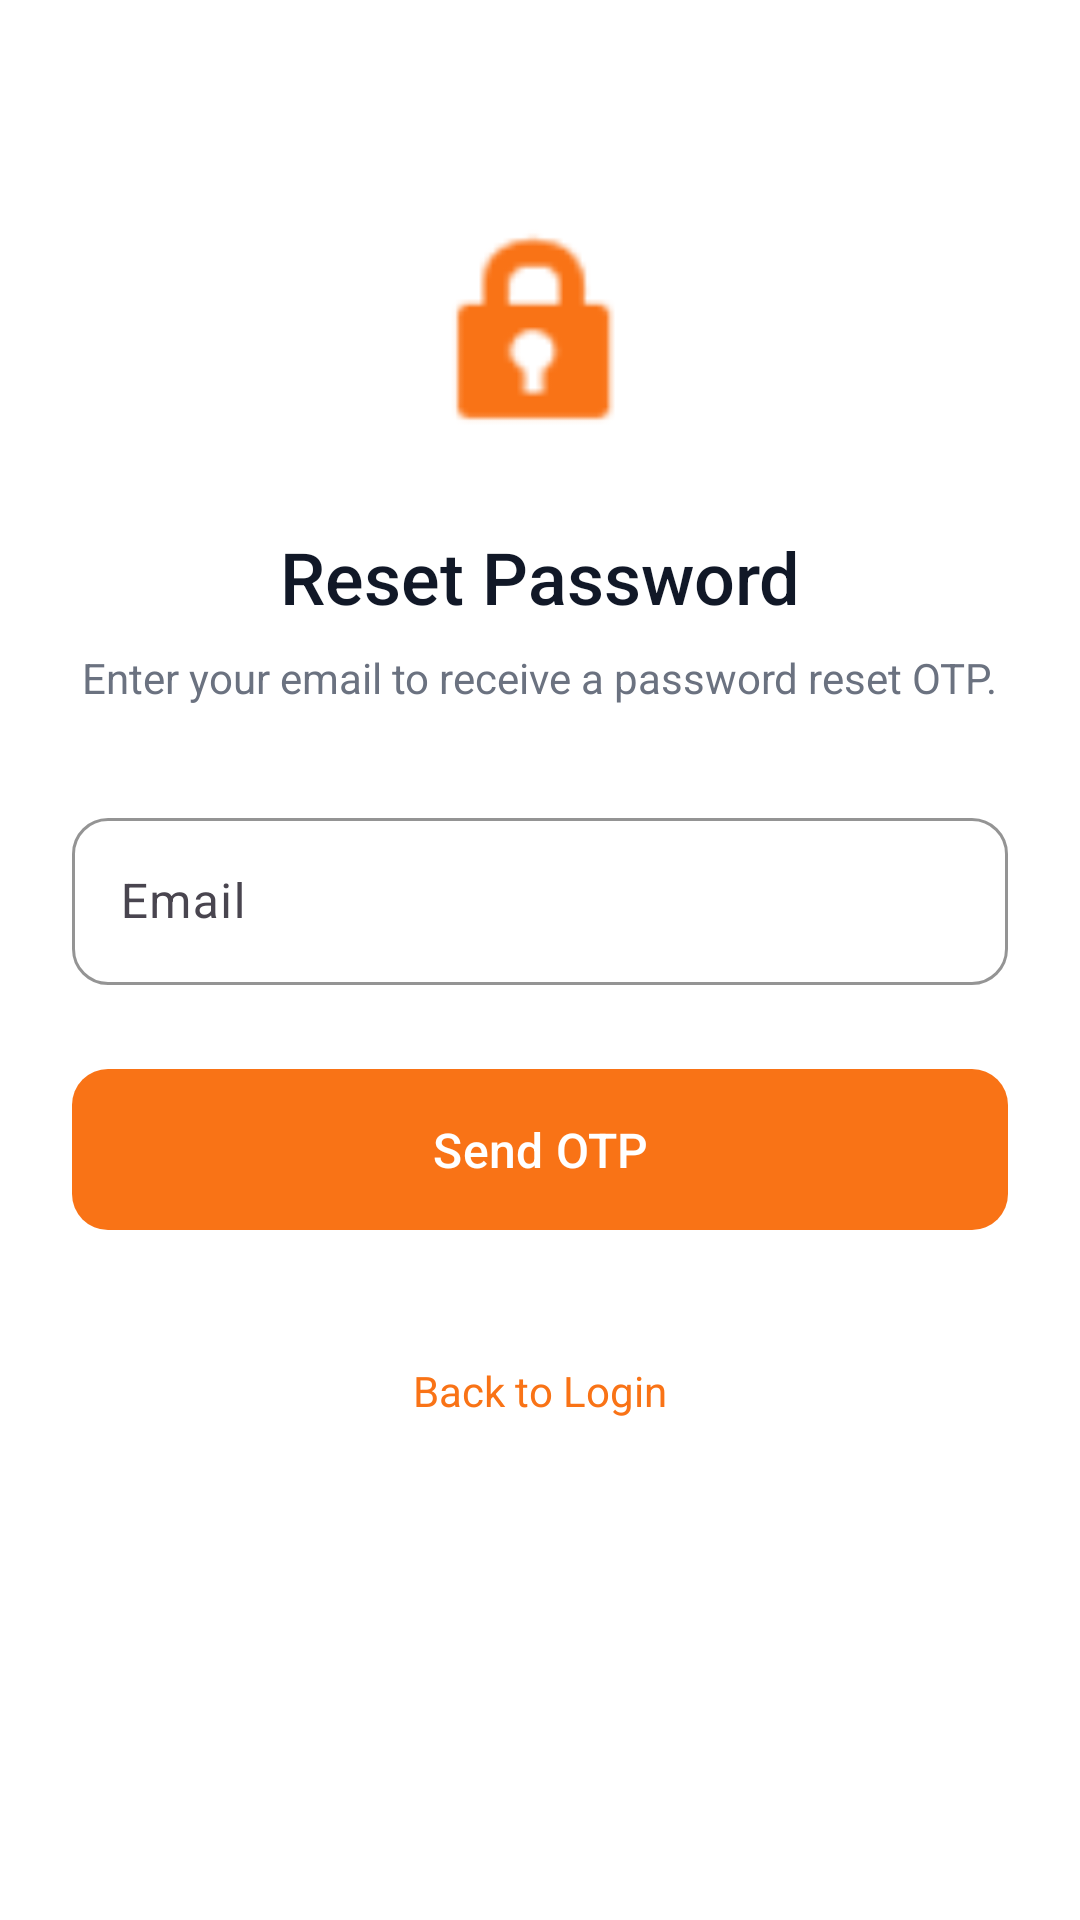

Here is an Android app screen rendered from its layout file. Give the layout XML and the strings, colors and styles it references.
<!-- AndroidManifest.xml: activity theme Theme.LaundryBuddy.NoActionBar -->
<!-- res/layout/activity_reset_password.xml -->
<?xml version="1.0" encoding="utf-8"?>
<ScrollView xmlns:android="http://schemas.android.com/apk/res/android"
    xmlns:app="http://schemas.android.com/apk/res-auto"
    android:layout_width="match_parent"
    android:layout_height="match_parent"
    android:background="@color/background"
    android:fillViewport="true">

    <LinearLayout
        android:layout_width="match_parent"
        android:layout_height="wrap_content"
        android:orientation="vertical"
        android:padding="24dp"
        android:gravity="center_horizontal">

        
        <ImageView
            android:layout_width="80dp"
            android:layout_height="80dp"
            android:layout_marginTop="48dp"
            android:layout_marginBottom="24dp"
            android:src="@android:drawable/ic_lock_idle_lock"
            app:tint="@color/primary"
            android:contentDescription="Reset Password" />

        <TextView
            android:layout_width="wrap_content"
            android:layout_height="wrap_content"
            android:text="Reset Password"
            style="@style/HeadlineMedium"
            android:layout_marginBottom="8dp" />

        <TextView
            android:id="@+id/subtitleText"
            android:layout_width="wrap_content"
            android:layout_height="wrap_content"
            android:text="Enter your email to receive a password reset OTP."
            android:textColor="@color/text_secondary"
            android:textAlignment="center"
            android:layout_marginBottom="32dp" />

        
        <LinearLayout
            android:id="@+id/emailStep"
            android:layout_width="match_parent"
            android:layout_height="wrap_content"
            android:orientation="vertical">

            <com.google.android.material.textfield.TextInputLayout
                android:id="@+id/emailLayout"
                style="@style/TextInputStyle"
                android:layout_width="match_parent"
                android:layout_height="wrap_content"
                android:layout_marginBottom="24dp"
                android:hint="@string/email">

                <com.google.android.material.textfield.TextInputEditText
                    android:id="@+id/emailInput"
                    android:layout_width="match_parent"
                    android:layout_height="wrap_content"
                    android:inputType="textEmailAddress"
                    android:maxLines="1" />

            </com.google.android.material.textfield.TextInputLayout>

            <com.google.android.material.button.MaterialButton
                android:id="@+id/sendOtpButton"
                style="@style/PrimaryButton"
                android:layout_width="match_parent"
                android:layout_height="wrap_content"
                android:text="Send OTP" />

        </LinearLayout>

        
        <LinearLayout
            android:id="@+id/otpStep"
            android:layout_width="match_parent"
            android:layout_height="wrap_content"
            android:orientation="vertical"
            android:visibility="gone">

            <com.google.android.material.textfield.TextInputLayout
                android:id="@+id/otpLayout"
                style="@style/TextInputStyle"
                android:layout_width="match_parent"
                android:layout_height="wrap_content"
                android:layout_marginBottom="16dp"
                android:hint="6-digit OTP">

                <com.google.android.material.textfield.TextInputEditText
                    android:id="@+id/otpInput"
                    android:layout_width="match_parent"
                    android:layout_height="wrap_content"
                    android:inputType="number"
                    android:maxLength="6"
                    android:textSize="18sp"
                    android:letterSpacing="0.3"
                    android:gravity="center" />

            </com.google.android.material.textfield.TextInputLayout>

            <com.google.android.material.textfield.TextInputLayout
                android:id="@+id/newPasswordLayout"
                style="@style/TextInputStyle"
                android:layout_width="match_parent"
                android:layout_height="wrap_content"
                android:layout_marginBottom="16dp"
                android:hint="New Password"
                app:passwordToggleEnabled="true">

                <com.google.android.material.textfield.TextInputEditText
                    android:id="@+id/newPasswordInput"
                    android:layout_width="match_parent"
                    android:layout_height="wrap_content"
                    android:inputType="textPassword"
                    android:maxLines="1" />

            </com.google.android.material.textfield.TextInputLayout>

            <com.google.android.material.textfield.TextInputLayout
                android:id="@+id/confirmPasswordLayout"
                style="@style/TextInputStyle"
                android:layout_width="match_parent"
                android:layout_height="wrap_content"
                android:layout_marginBottom="24dp"
                android:hint="Confirm New Password"
                app:passwordToggleEnabled="true">

                <com.google.android.material.textfield.TextInputEditText
                    android:id="@+id/confirmPasswordInput"
                    android:layout_width="match_parent"
                    android:layout_height="wrap_content"
                    android:inputType="textPassword"
                    android:maxLines="1" />

            </com.google.android.material.textfield.TextInputLayout>

            <com.google.android.material.button.MaterialButton
                android:id="@+id/resetButton"
                style="@style/PrimaryButton"
                android:layout_width="match_parent"
                android:layout_height="wrap_content"
                android:text="Reset Password"
                android:layout_marginBottom="8dp" />

            <TextView
                android:id="@+id/resendOtp"
                android:layout_width="wrap_content"
                android:layout_height="wrap_content"
                android:layout_gravity="center"
                android:text="Resend OTP"
                android:textColor="@color/primary"
                android:textSize="14sp"
                android:padding="8dp" />

        </LinearLayout>

        
        <LinearLayout
            android:id="@+id/successLayout"
            android:layout_width="match_parent"
            android:layout_height="wrap_content"
            android:orientation="vertical"
            android:gravity="center"
            android:visibility="gone"
            android:layout_marginTop="24dp">

            <ImageView
                android:layout_width="64dp"
                android:layout_height="64dp"
                android:src="@android:drawable/ic_dialog_info"
                app:tint="@color/status_success"
                android:contentDescription="Success" />

            <TextView
                android:layout_width="wrap_content"
                android:layout_height="wrap_content"
                android:layout_marginTop="16dp"
                android:text="Password reset successfully! You can now login with your new password."
                android:textColor="@color/text_primary"
                android:textAlignment="center" />

        </LinearLayout>

        
        <ProgressBar
            android:id="@+id/loadingProgress"
            android:layout_width="wrap_content"
            android:layout_height="wrap_content"
            android:layout_marginTop="16dp"
            android:visibility="gone"
            android:indeterminateTint="@color/primary" />

        
        <TextView
            android:id="@+id/backToLogin"
            android:layout_width="wrap_content"
            android:layout_height="wrap_content"
            android:layout_marginTop="32dp"
            android:text="Back to Login"
            android:textColor="@color/primary"
            android:padding="8dp" />

    </LinearLayout>

</ScrollView>
<!-- resources referenced by this layout -->
<resources>
  <color name="background">#FFFFFF</color>
  <color name="primary">#F97316</color>
  <color name="status_success">#10B981</color>
  <color name="text_primary">#111827</color>
  <color name="text_secondary">#6B7280</color>
  <string name="email">Email</string>
  <style name="HeadlineMedium">
          <item name="android:textSize">24sp</item>
          <item name="android:textColor">@color/text_primary</item>
          <item name="android:fontFamily">sans-serif-medium</item>
      </style>
  <style name="PrimaryButton" parent="Widget.Material3.Button">
          <item name="android:textColor">@color/text_on_primary</item>
          <item name="backgroundTint">@color/primary</item>
          <item name="cornerRadius">12dp</item>
          <item name="android:paddingTop">16dp</item>
          <item name="android:paddingBottom">16dp</item>
          <item name="android:textAllCaps">false</item>
          <item name="android:textSize">16sp</item>
          <item name="android:fontFamily">sans-serif-medium</item>
      </style>
  <style name="TextInputStyle" parent="Widget.Material3.TextInputLayout.OutlinedBox">
          <item name="boxStrokeColor">@color/primary</item>
          <item name="hintTextColor">@color/primary</item>
          <item name="boxCornerRadiusTopStart">12dp</item>
          <item name="boxCornerRadiusTopEnd">12dp</item>
          <item name="boxCornerRadiusBottomStart">12dp</item>
          <item name="boxCornerRadiusBottomEnd">12dp</item>
      </style>
  <style name="Theme.LaundryBuddy.NoActionBar" parent="Theme.LaundryBuddy">
          <item name="windowActionBar">false</item>
          <item name="windowNoTitle">true</item>
          <item name="android:statusBarColor">@android:color/transparent</item>
          <item name="android:windowTranslucentStatus">true</item>
      </style>
  <color name="text_on_primary">#FFFFFF</color>
  <style name="Theme.LaundryBuddy" parent="Theme.Material3.Light.NoActionBar">
          
          <item name="colorPrimary">@color/primary</item>
          <item name="colorPrimaryVariant">@color/primary_variant</item>
          <item name="colorOnPrimary">@color/text_on_primary</item>
          
          
          <item name="colorSecondary">@color/secondary</item>
          <item name="colorSecondaryVariant">@color/secondary_variant</item>
          <item name="colorOnSecondary">@color/text_on_primary</item>
          
          
          <item name="android:colorBackground">@color/background</item>
          <item name="colorSurface">@color/surface</item>
          <item name="colorOnSurface">@color/text_primary</item>
          
          
          <item name="colorError">@color/error</item>
          <item name="colorOnError">@color/text_on_primary</item>
          
          
          <item name="android:statusBarColor">@color/primary</item>
          <item name="android:navigationBarColor">@color/background</item>
          <item name="android:windowLightStatusBar">false</item>
          <item name="android:windowLightNavigationBar" tools:targetApi="27">true</item>
      </style>
  <color name="primary_variant">#EA580C</color>
  <color name="secondary">#0EA5E9</color>
  <color name="secondary_variant">#0284C7</color>
  <color name="surface">#FFFFFF</color>
  <color name="error">#EF4444</color>
</resources>
